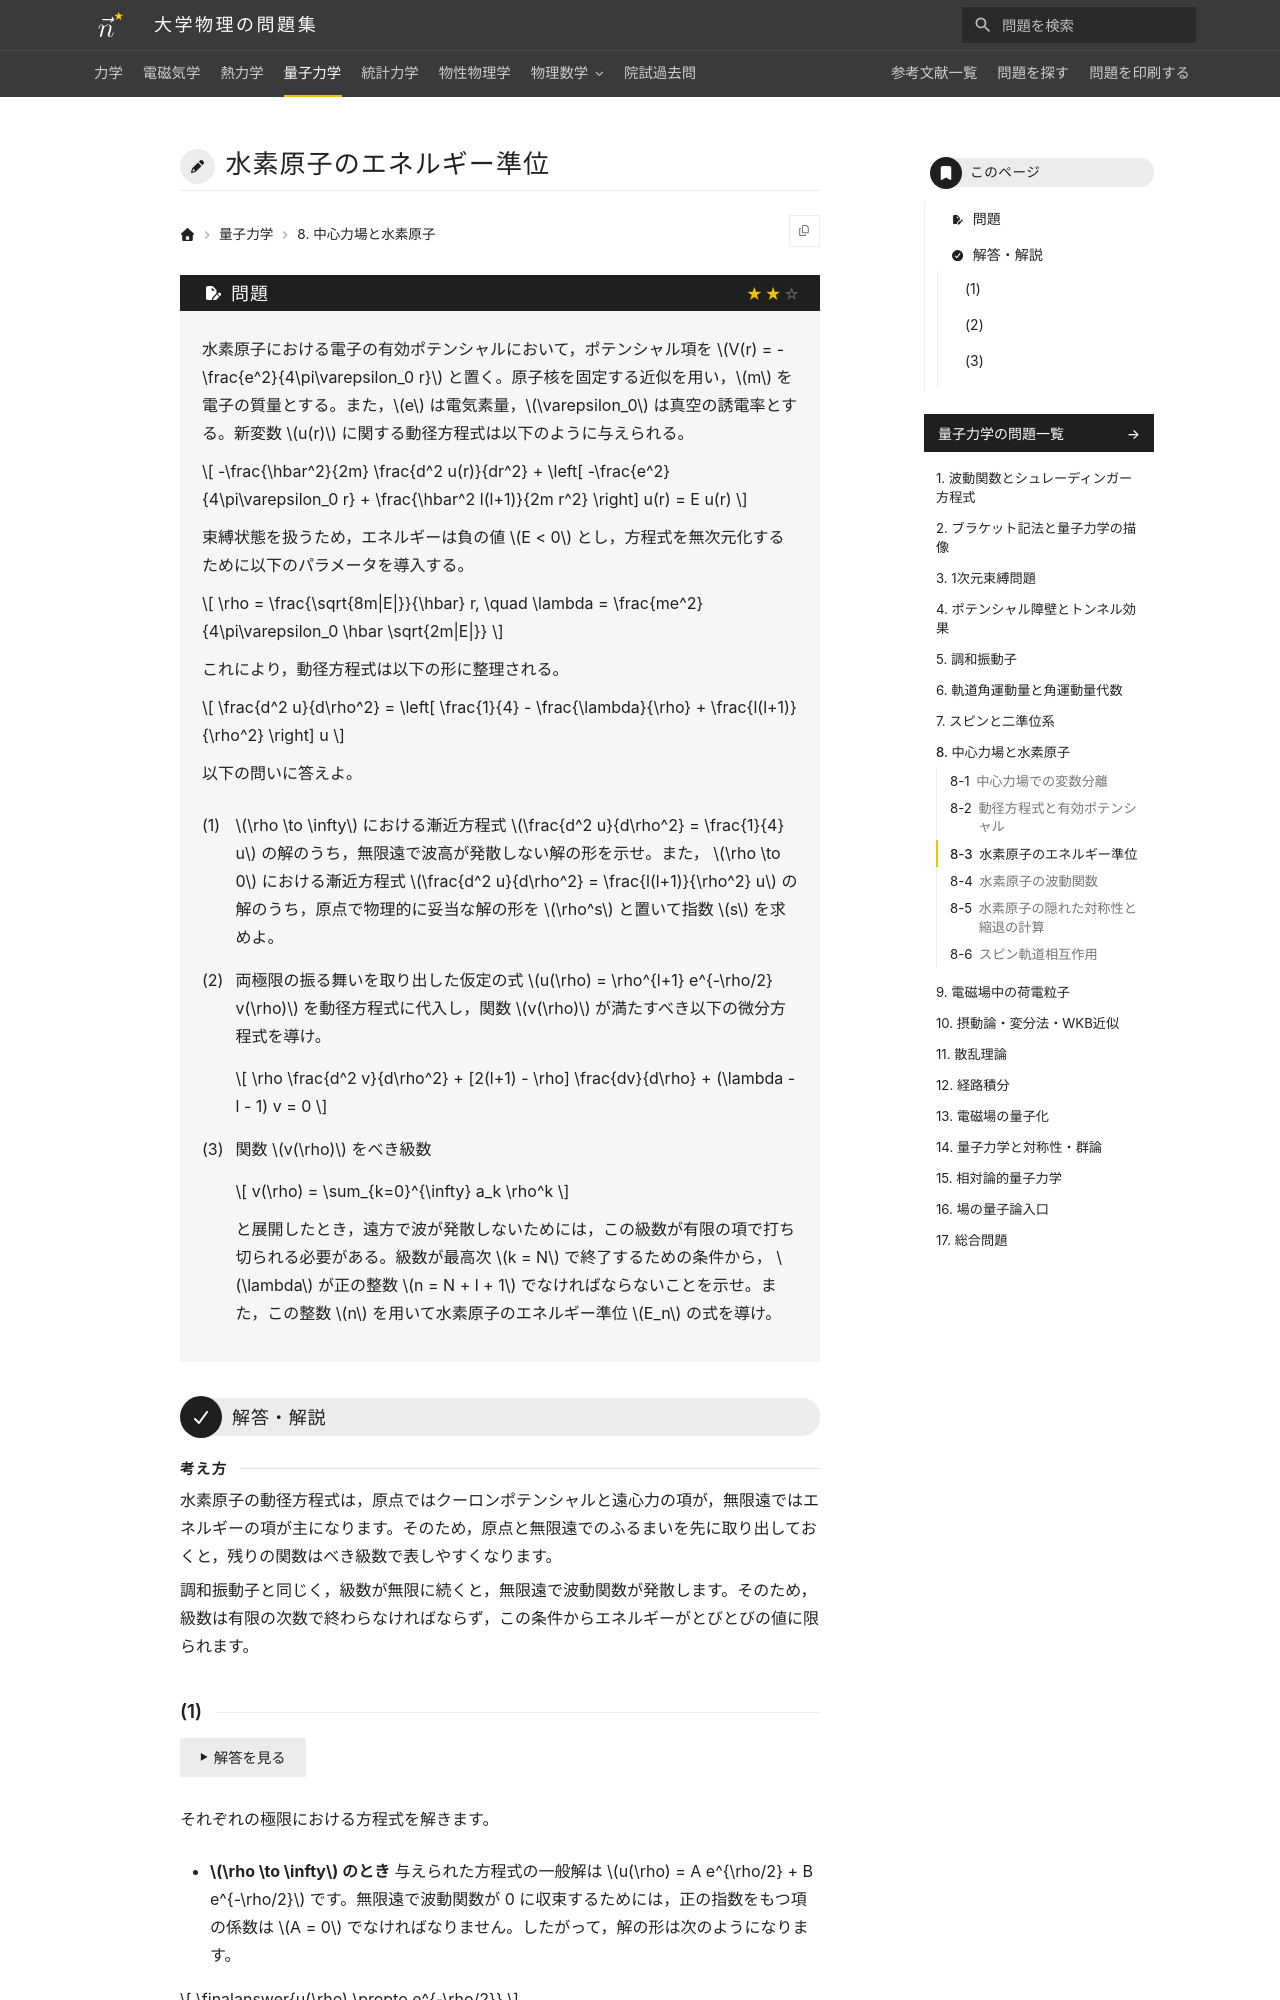

repository: Nanana-2/physics-site · page: 04quantum_mechanics/08/08_030/index.html · generator: mkdocs

---
tags:
  - 標準
---

# 水素原子のエネルギー準位

## 問題
水素原子における電子の有効ポテンシャルにおいて，ポテンシャル項を $V(r) = -\frac{e^2}{4\pi\varepsilon_0 r}$ と置く。原子核を固定する近似を用い，$m$ を電子の質量とする。また，$e$ は電気素量，$\varepsilon_0$ は真空の誘電率とする。新変数 $u(r)$ に関する動径方程式は以下のように与えられる。

$$
-\frac{\hbar^2}{2m} \frac{d^2 u(r)}{dr^2} + \left[ -\frac{e^2}{4\pi\varepsilon_0 r} + \frac{\hbar^2 l(l+1)}{2m r^2} \right] u(r) = E u(r)
$$

束縛状態を扱うため，エネルギーは負の値 $E < 0$ とし，方程式を無次元化するために以下のパラメータを導入する。

$$
\rho = \frac{\sqrt{8m|E|}}{\hbar} r, \quad \lambda = \frac{me^2}{4\pi\varepsilon_0 \hbar \sqrt{2m|E|}}
$$

これにより，動径方程式は以下の形に整理される。

$$
\frac{d^2 u}{d\rho^2} = \left[ \frac{1}{4} - \frac{\lambda}{\rho} + \frac{l(l+1)}{\rho^2} \right] u
$$

以下の問いに答えよ。

(1) $\rho \to \infty$ における漸近方程式 $\frac{d^2 u}{d\rho^2} = \frac{1}{4} u$ の解のうち，無限遠で波高が発散しない解の形を示せ。また， $\rho \to 0$ における漸近方程式 $\frac{d^2 u}{d\rho^2} = \frac{l(l+1)}{\rho^2} u$ の解のうち，原点で物理的に妥当な解の形を $\rho^s$ と置いて指数 $s$ を求めよ。

(2) 両極限の振る舞いを取り出した仮定の式 $u(\rho) = \rho^{l+1} e^{-\rho/2} v(\rho)$ を動径方程式に代入し，関数 $v(\rho)$ が満たすべき以下の微分方程式を導け。

$$
\rho \frac{d^2 v}{d\rho^2} + [2(l+1) - \rho] \frac{dv}{d\rho} + (\lambda - l - 1) v = 0
$$

(3) 関数 $v(\rho)$ をべき級数

$$
v(\rho) = \sum_{k=0}^{\infty} a_k \rho^k
$$

と展開したとき，遠方で波が発散しないためには，この級数が有限の項で打ち切られる必要がある。級数が最高次 $k = N$ で終了するための条件から， $\lambda$ が正の整数 $n = N + l + 1$ でなければならないことを示せ。また，この整数 $n$ を用いて水素原子のエネルギー準位 $E_n$ の式を導け。

---
